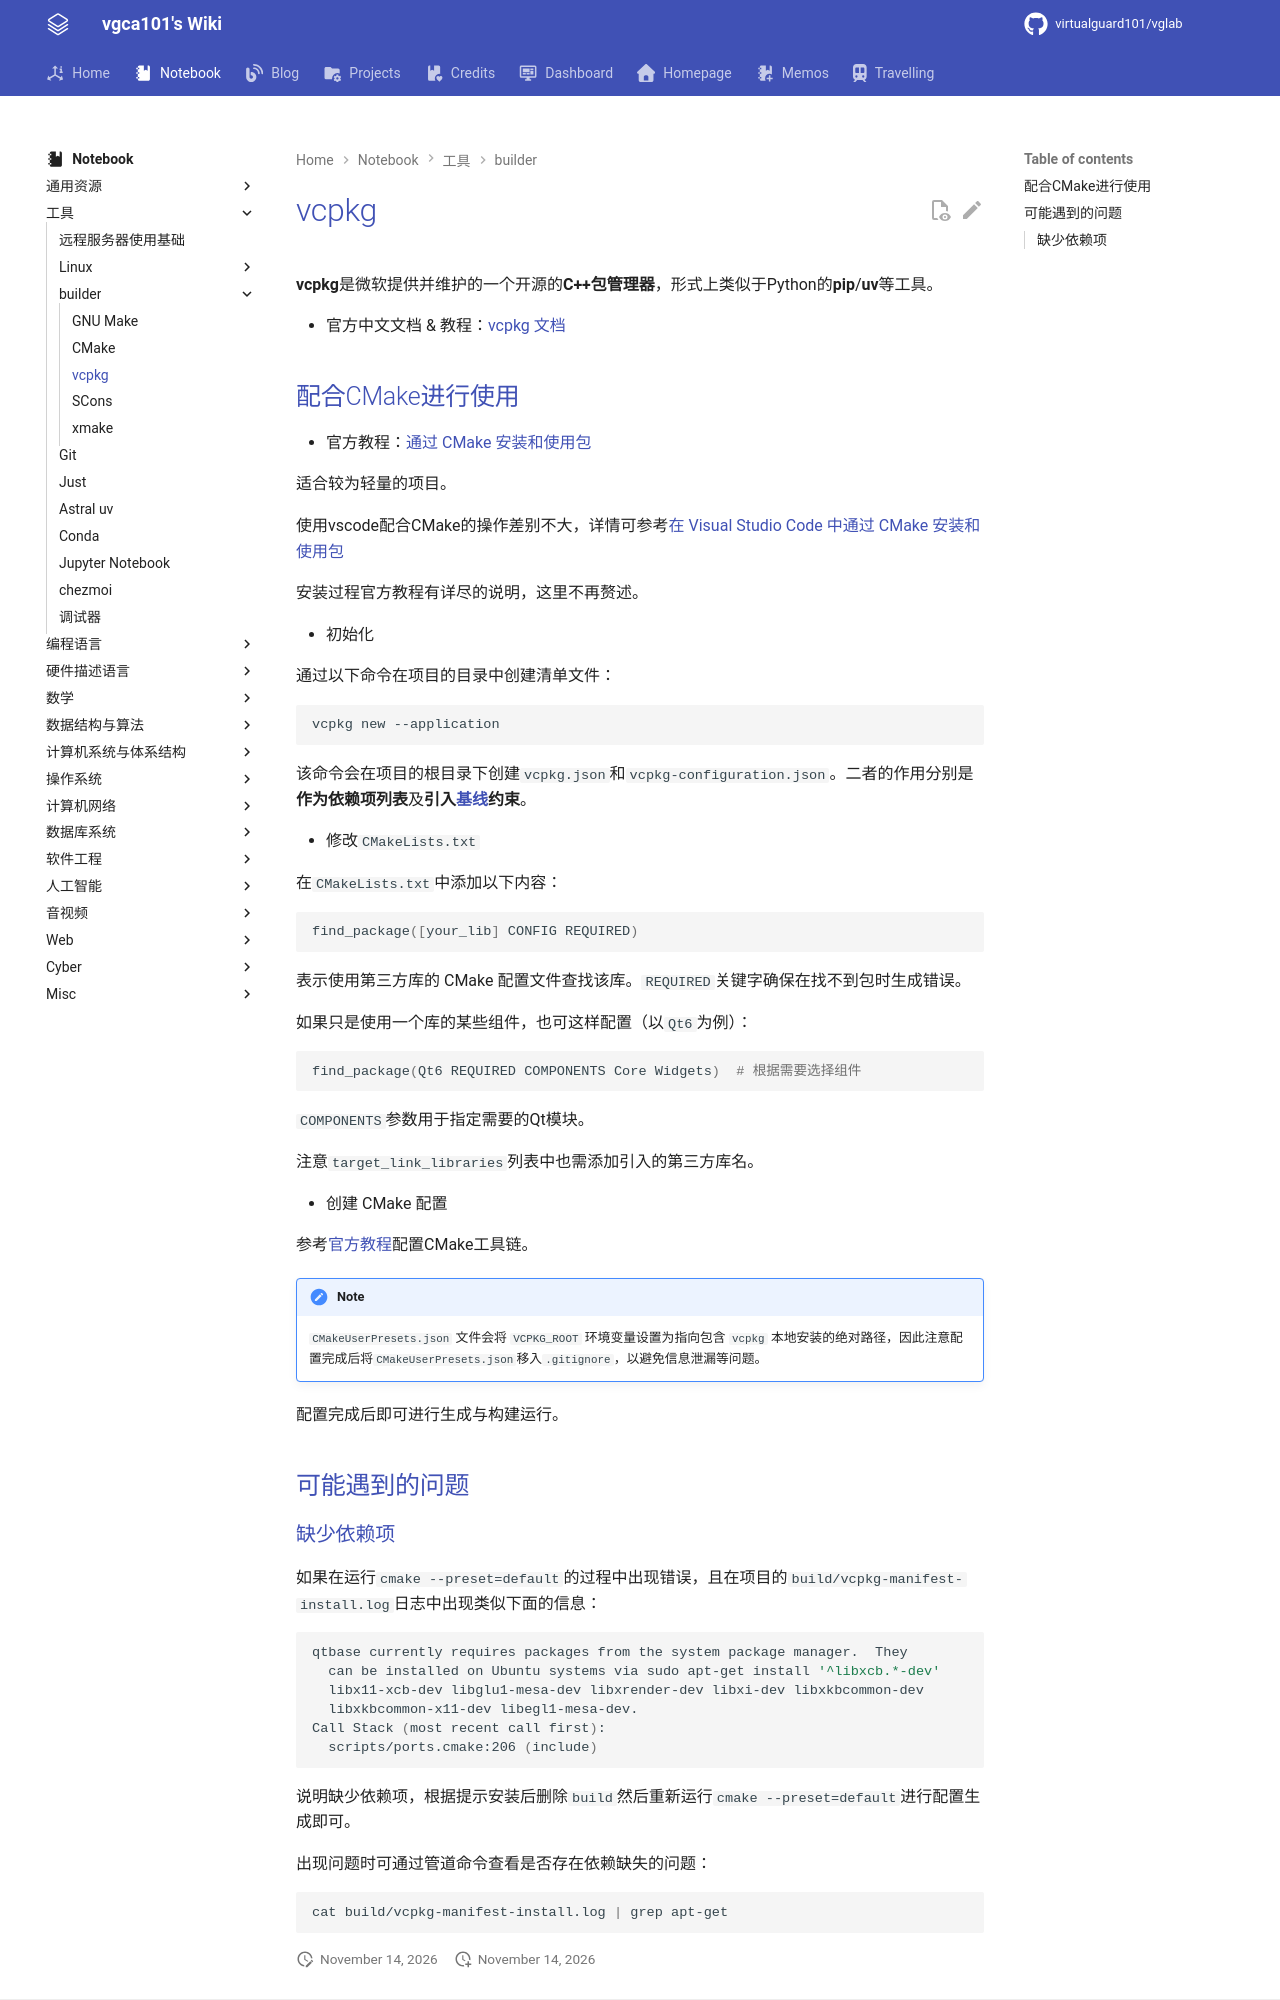

repository: virtualguard101/wiki · page: note/tools/builder/vcpkg/index.html · generator: mkdocs

---
date: 2025-05-29 22:26:00
title: vcpkg
permalink: 
publish: true
tags:
  - 工具
  - 构建工具
---

# vcpkg

**vcpkg**是微软提供并维护的一个开源的**C++包管理器**，形式上类似于Python的**pip**/**uv**等工具。

- 官方中文文档 & 教程：[vcpkg 文档](https://learn.microsoft.com/zh-cn/vcpkg/)

## 配合CMake进行使用

- 官方教程：[通过 CMake 安装和使用包](https://learn.microsoft.com/zh-cn/vcpkg/get_started/get-started?pivots=shell-bash#1---set-up-vcpkg)

适合较为轻量的项目。

使用vscode配合CMake的操作差别不大，详情可参考[在 Visual Studio Code 中通过 CMake 安装和使用包](https://learn.microsoft.com/zh-cn/vcpkg/get_started/get-started-vscode?pivots=shell-bash)

安装过程官方教程有详尽的说明，这里不再赘述。

- 初始化

通过以下命令在项目的目录中创建清单文件：
```bash
vcpkg new --application
```

该命令会在项目的根目录下创建`vcpkg.json`和`vcpkg-configuration.json`。二者的作用分别是**作为依赖项列表**及**引入[基线](https://learn.microsoft.com/zh-cn/vcpkg/reference/vcpkg-configuration-json#registry-baseline)约束**。

- 修改`CMakeLists.txt`

在`CMakeLists.txt`中添加以下内容：
```bash
find_package([your_lib] CONFIG REQUIRED)
```
表示使用第三方库的 CMake 配置文件查找该库。`REQUIRED`关键字确保在找不到包时生成错误。

如果只是使用一个库的某些组件，也可这样配置（以`Qt6`为例）：
```bash
find_package(Qt6 REQUIRED COMPONENTS Core Widgets)  # 根据需要选择组件
```
`COMPONENTS`参数用于指定需要的Qt模块。

注意`target_link_libraries`列表中也需添加引入的第三方库名。

- 创建 CMake 配置

参考[官方教程](https://learn.microsoft.com/zh-cn/vcpkg/get_started/get-started?pivots=shell-bash#4---build-and-run-the-project)配置CMake工具链。

!!! note
    `CMakeUserPresets.json` 文件会将 `VCPKG_ROOT` 环境变量设置为指向包含 `vcpkg` 本地安装的绝对路径，因此注意配置完成后将`CMakeUserPresets.json`移入`.gitignore`，以避免信息泄漏等问题。

配置完成后即可进行生成与构建运行。

## 可能遇到的问题
